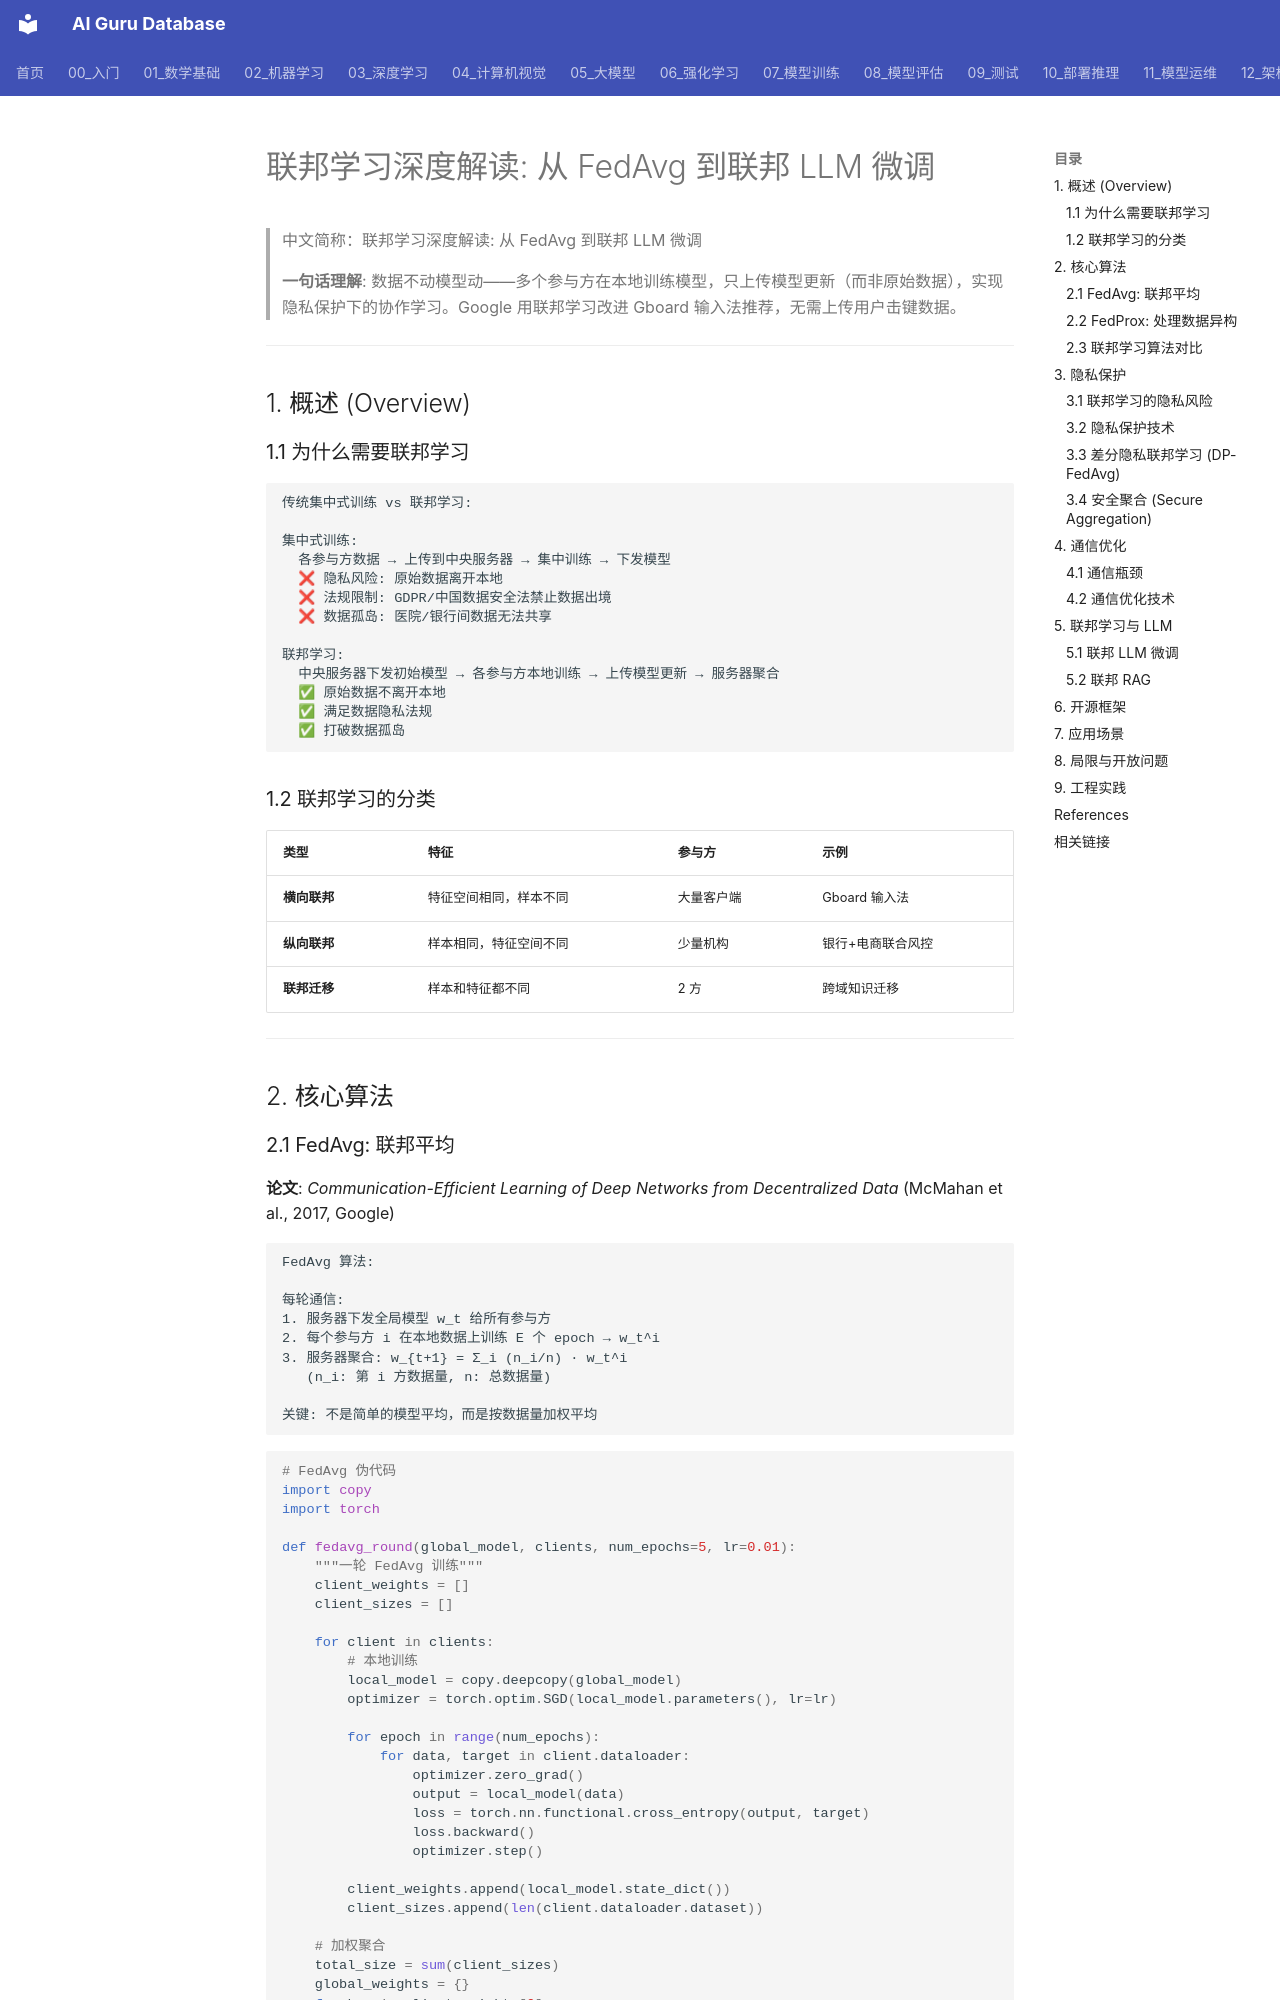

repository: ai-guru-global/ai-guru-database · page: 17_伦理安全/11_联邦学习/01_联邦_学习_深入分析/index.html · generator: mkdocs

---
title: "联邦学习深度解读: 从 FedAvg 到联邦 LLM 微调"
category: "17-ethics-safety-federated-learning"
tags: ["federated-learning", "FedAvg", "FedProx", "privacy", "differential-privacy", "secure-aggregation", "FL", "Non-IID"]
summary: "联邦学习让数据不动模型动——多个参与方在本地训练，只上传模型更新。覆盖核心算法(FedAvg/FedProx/SCAFFOLD)、隐私保护(差分隐私/安全聚合)、通信优化、联邦LLM微调。"
created: 2026-06-04
updated: 2026-06-04
tier: supporting
aliases:
  - "Federated Learning Deep Dive"
  - Federated_Learning_Deep_Dive
sources: []

name_zh: "联邦学习深度解读: 从 FedAvg 到联邦 LLM 微调"
---
# 联邦学习深度解读: 从 FedAvg 到联邦 LLM 微调

> 中文简称：联邦学习深度解读: 从 FedAvg 到联邦 LLM 微调

> **一句话理解**: 数据不动模型动——多个参与方在本地训练模型，只上传模型更新（而非原始数据），实现隐私保护下的协作学习。Google 用联邦学习改进 Gboard 输入法推荐，无需上传用户击键数据。

---

## 1. 概述 (Overview)

### 1.1 为什么需要联邦学习

```
传统集中式训练 vs 联邦学习:

集中式训练:
  各参与方数据 → 上传到中央服务器 → 集中训练 → 下发模型
  ❌ 隐私风险: 原始数据离开本地
  ❌ 法规限制: GDPR/中国数据安全法禁止数据出境
  ❌ 数据孤岛: 医院/银行间数据无法共享

联邦学习:
  中央服务器下发初始模型 → 各参与方本地训练 → 上传模型更新 → 服务器聚合
  ✅ 原始数据不离开本地
  ✅ 满足数据隐私法规
  ✅ 打破数据孤岛
```

### 1.2 联邦学习的分类

| 类型 | 特征 | 参与方 | 示例 |
|------|------|--------|------|
| **横向联邦** | 特征空间相同，样本不同 | 大量客户端 | Gboard 输入法 |
| **纵向联邦** | 样本相同，特征空间不同 | 少量机构 | 银行+电商联合风控 |
| **联邦迁移** | 样本和特征都不同 | 2 方 | 跨域知识迁移 |

---

## 2. 核心算法
